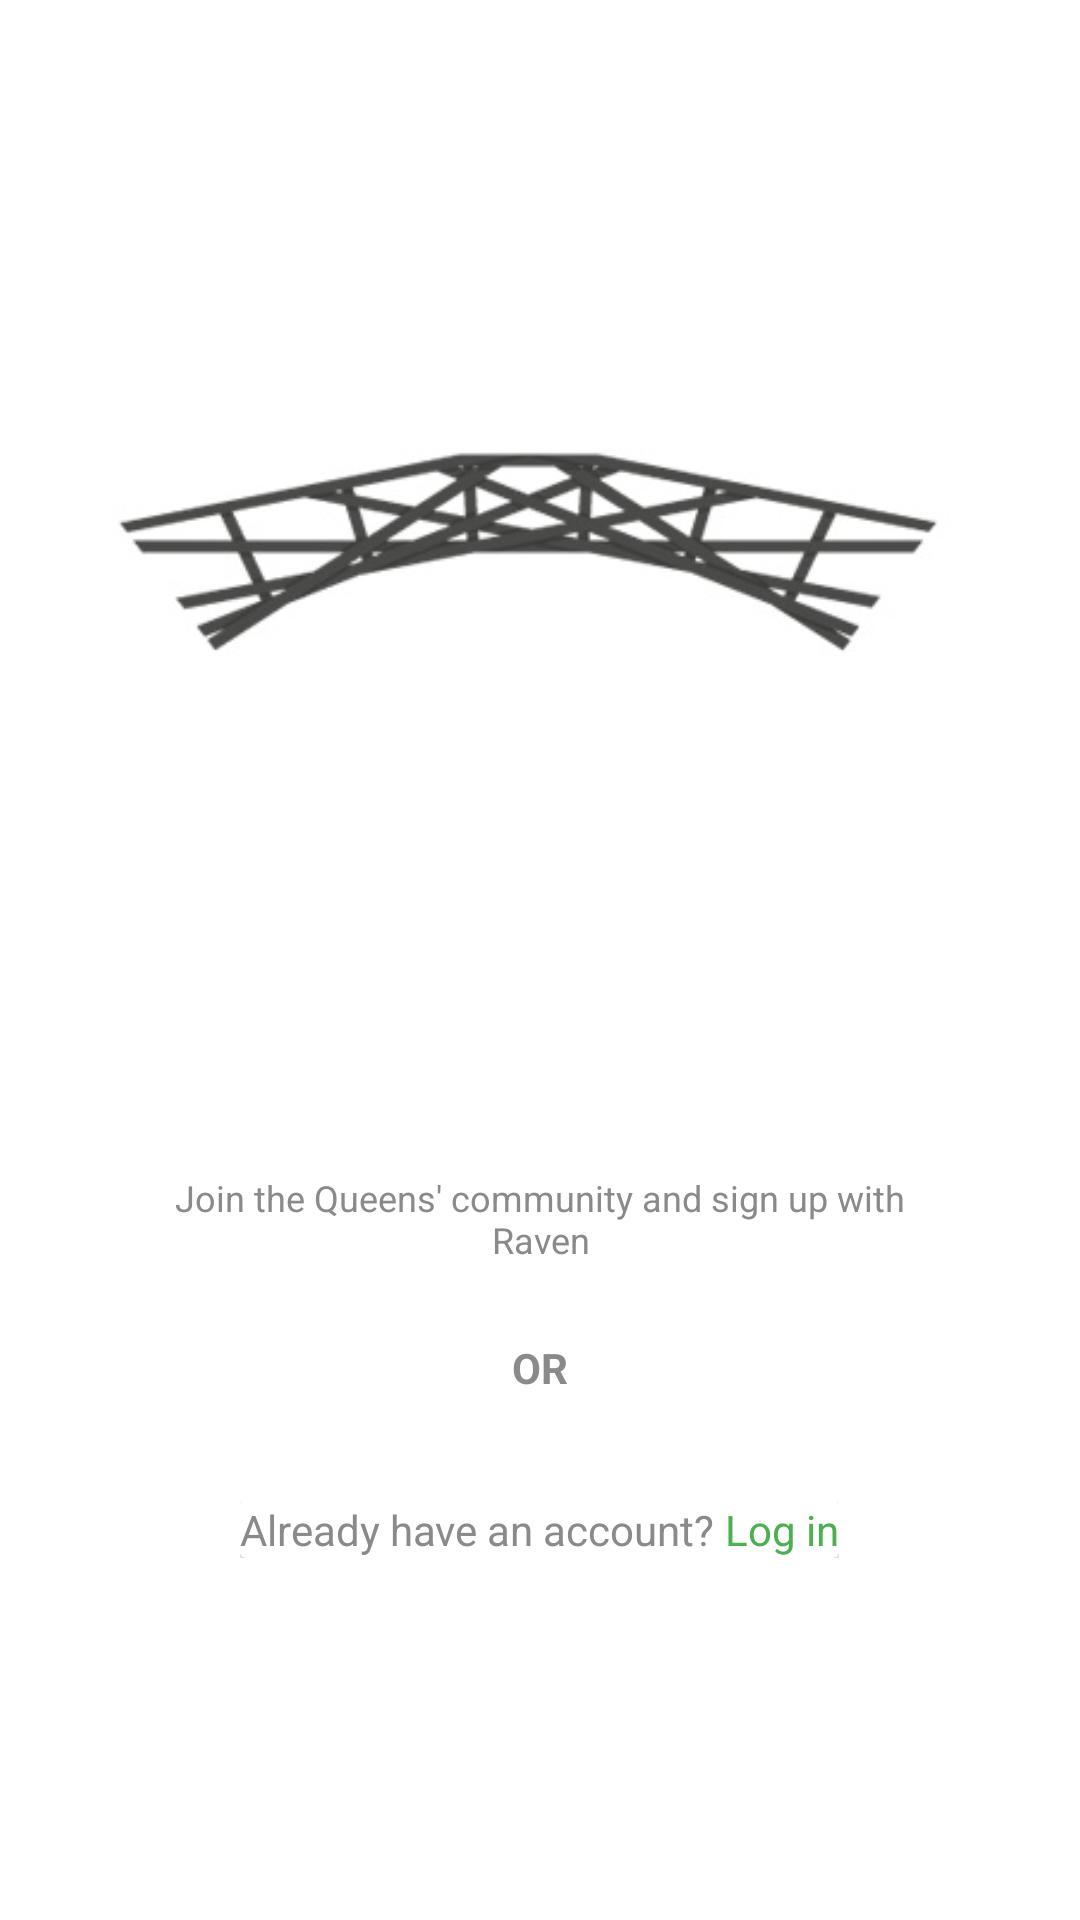

Layout XML and referenced resources for this Android screen:
<!-- AndroidManifest.xml: activity theme AppTheme.NoActionBar -->
<!-- res/layout/activity_sign_up.xml -->
<?xml version="1.0" encoding="utf-8"?>
<androidx.coordinatorlayout.widget.CoordinatorLayout xmlns:android="http://schemas.android.com/apk/res/android"
    xmlns:app="http://schemas.android.com/apk/res-auto"
    xmlns:tools="http://schemas.android.com/tools"
    android:layout_width="match_parent"
    android:layout_height="match_parent"
    android:background="#FFFFFF"
    tools:context=".activities.SignUpActivity">

    <LinearLayout
        android:id="@+id/relative_layout"
        android:layout_width="match_parent"
        android:layout_height="match_parent"
        android:orientation="vertical"
        tools:layout_editor_absoluteX="0dp"
        tools:layout_editor_absoluteY="0dp">

        <ImageView
            android:id="@+id/imageView2"
            android:layout_width="300dp"
            android:layout_height="wrap_content"
            android:layout_gravity="center_horizontal"
            android:layout_marginTop="100sp"
            android:contentDescription="bridge_logo"
            android:src="@drawable/ic_bridge_logo2"/>

        <ImageView
            android:id="@+id/sign_in_button_image"
            android:layout_width="300dp"
            android:layout_height="65dp"
            android:layout_below="@id/imageView2"
            android:layout_marginTop="60sp"
            android:layout_gravity="center_horizontal"
            android:contentDescription="@string/common_signin_button_text"
            app:srcCompat="@drawable/signupbutton4" />

        

        <TextView
            android:layout_width="260dp"
            android:layout_height="wrap_content"
            android:layout_below="@id/sign_in_button_image"
            android:layout_gravity="center_horizontal"
            android:text="Join the Queens' community and sign up with Raven"
            android:textSize="12sp"
            android:textColor="@color/gray"
            android:gravity="center_horizontal"
            />

        <LinearLayout
            android:id="@+id/linear_layout2"
            android:layout_width="wrap_content"
            android:layout_height="wrap_content"
            android:layout_gravity="center_horizontal"
            android:layout_marginTop="25dp"
            android:orientation="horizontal"
            >

            <ImageView
                android:layout_width="150dp"
                android:layout_height="wrap_content"
                android:src="@drawable/solid_line"
                android:layout_gravity="center"/>

            <TextView
                android:layout_width="wrap_content"
                android:layout_height="wrap_content"
                android:text="OR"
                android:textColor="@color/gray"
                android:textStyle="bold"
                android:paddingLeft="5dp"
                android:paddingRight="5dp"/>

            <ImageView
                android:layout_width="150dp"
                android:layout_height="wrap_content"
                android:src="@drawable/solid_line"
                android:layout_gravity="center"/>

        </LinearLayout>


        <RelativeLayout
            android:layout_width="match_parent"
            android:layout_height="wrap_content"
            android:layout_gravity="center"
            android:layout_marginTop="25dp"
            >

            <LinearLayout
                android:id="@+id/login_layout"
                android:layout_width="wrap_content"
                android:layout_height="wrap_content"
                android:orientation="horizontal"
                android:layout_centerHorizontal="true"
                android:padding="10dp">

                <androidx.cardview.widget.CardView
                    android:id="@+id/login_card"
                    android:layout_width="wrap_content"
                    android:layout_height="wrap_content">

                    <LinearLayout
                        android:layout_width="wrap_content"
                        android:layout_height="wrap_content"
                        android:orientation="horizontal">

                        <TextView
                            android:layout_width="wrap_content"
                            android:layout_height="wrap_content"
                            android:text="Already have an account?"
                            android:layout_gravity="center_horizontal"
                            android:textColor="@color/gray"
                            android:textSize="14sp"
                            />

                        <TextView
                            android:layout_width="wrap_content"
                            android:layout_height="wrap_content"
                            android:text=" Log in"
                            android:textSize="14sp"
                            android:textColor="@color/queenscolor"
                            android:layout_gravity="center_horizontal"
                            />

                    </LinearLayout>


                </androidx.cardview.widget.CardView>


            </LinearLayout>
        </RelativeLayout>



    </LinearLayout>

</androidx.coordinatorlayout.widget.CoordinatorLayout>
<!-- resources referenced by this layout -->
<resources>
  <color name="gray">#8A8A8A</color>
  <color name="queenscolor">#4CAF50</color>
  <!-- drawable ic_bridge_logo2: png bitmap (drawable, 24515 bytes) -->
  <!-- drawable signupbutton4: png bitmap (drawable, 30319 bytes) -->
  <!-- drawable solid_line (drawable) -->
  <?xml version="1.0" encoding="utf-8"?>
  <shape
      xmlns:android="http://schemas.android.com/apk/res/android"
      android:shape="line">
      <stroke
          android:width="1dp"
          android:color="#FFFFFF" />
      <size android:height="2dp" />
  </shape>
  <style name="AppTheme.NoActionBar">
          <item name="windowActionBar">false</item>
          <item name="windowNoTitle">true</item>
      </style>
</resources>
